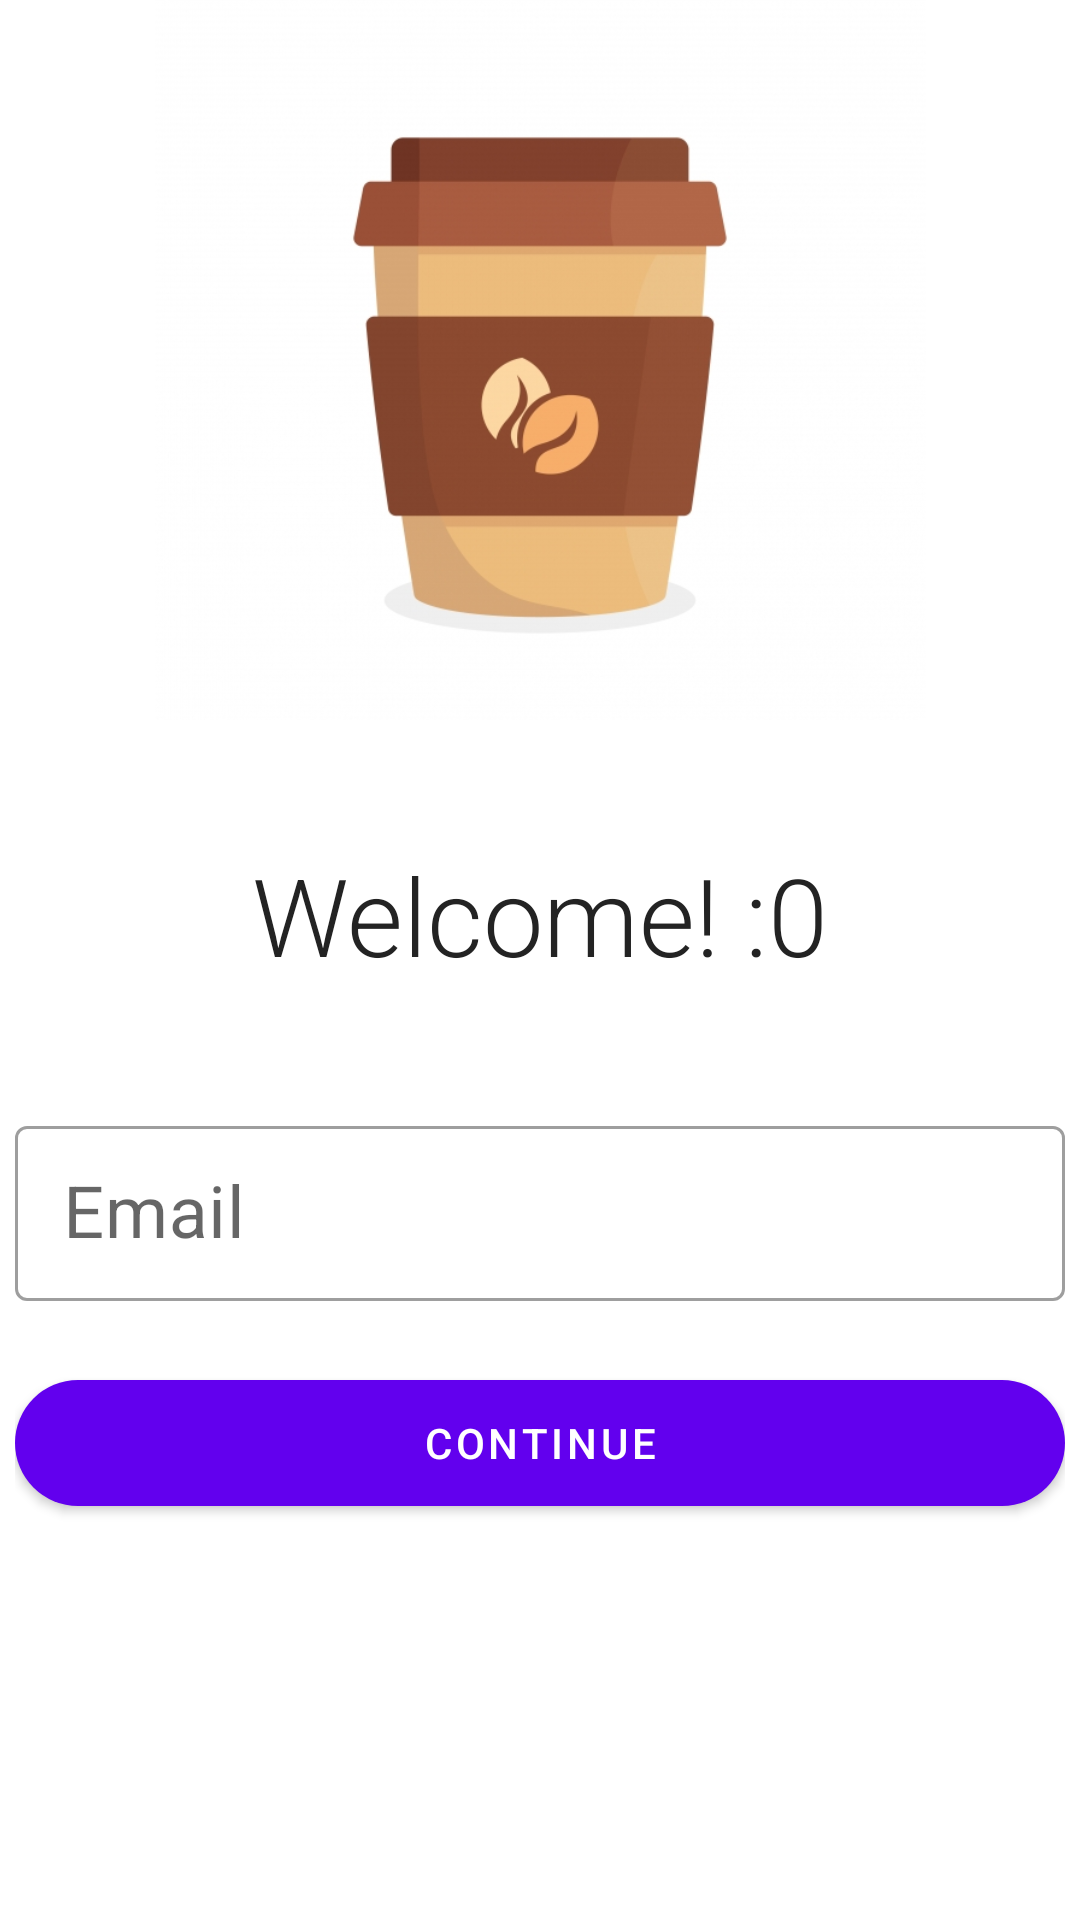

Reconstruct the res/layout file that produces this screen, plus the resources it refers to.
<!-- AndroidManifest.xml: application theme Theme.Venue -->
<!-- res/layout/activity_input_email.xml -->
<?xml version="1.0" encoding="utf-8"?>
<ScrollView xmlns:android="http://schemas.android.com/apk/res/android"
    xmlns:app="http://schemas.android.com/apk/res-auto"
    xmlns:tools="http://schemas.android.com/tools"
    android:layout_width="match_parent"
    android:layout_height="wrap_content"
    tools:context=".presentation.inputemail.InputEmailActivity">

    <LinearLayout
        android:layout_width="match_parent"
        android:layout_height="wrap_content"
        android:orientation="vertical">

        <FrameLayout
            android:layout_width="match_parent"
            android:layout_height="240dp" >

            <ImageView
                android:id="@+id/imageView"
                android:layout_width="wrap_content"
                android:layout_height="257dp"
                app:srcCompat="@drawable/coffee" />
        </FrameLayout>

        <TextView
            android:id="@+id/WelcomeTextView"
            android:layout_width="match_parent"
            android:layout_height="130dp"
            android:fontFamily="sans-serif-light"
            android:gravity="center"
            android:text="Welcome! :0"
            android:textColor="#232323"
            android:textSize="36sp" />

        <com.google.android.material.textfield.TextInputLayout
            android:id="@+id/emailTextInputLayout"
            style="@style/Widget.MaterialComponents.TextInputLayout.OutlinedBox.Dense"
            android:layout_width="350dp"
            android:layout_height="wrap_content"
            android:layout_gravity="bottom|center_horizontal"
            android:hint="@string/email"
            app:errorEnabled="true"
            app:layout_constraintVertical_bias="1.0">

            <com.google.android.material.textfield.TextInputEditText
                android:id="@+id/emailTextInputEditText"
                android:layout_width="match_parent"
                android:layout_height="wrap_content"
                android:inputType="textAutoComplete|textEmailAddress"
                android:lines="1"
                android:textSize="24sp" />

            <com.google.android.material.button.MaterialButton
                android:id="@+id/continueButton"
                android:layout_width="350dp"
                android:layout_height="54dp"
                android:layout_gravity="center_horizontal|bottom"
                android:layout_marginTop="0dp"
                android:text="@string/continue_btn"
                app:cornerRadius="200dp"
                app:layout_constraintBottom_toBottomOf="parent"
                app:layout_constraintEnd_toEndOf="parent"
                app:layout_constraintStart_toStartOf="parent"
                app:layout_constraintTop_toBottomOf="@+id/textField"
                app:layout_constraintVertical_bias="0.0" />

        </com.google.android.material.textfield.TextInputLayout>

    </LinearLayout>

</ScrollView>
<!-- resources referenced by this layout -->
<resources>
  <!-- drawable coffee: png bitmap (drawable, 111863 bytes) -->
  <string name="continue_btn">Continue</string>
  <string name="email">Email</string>
  <style name="Theme.Venue" parent="Theme.MaterialComponents.DayNight.NoActionBar">
          
          <item name="colorPrimary">@color/purple_500</item>
          <item name="colorPrimaryVariant">@color/purple_700</item>
          <item name="colorOnPrimary">@color/white</item>
          
          <item name="colorSecondary">@color/teal_200</item>
          <item name="colorSecondaryVariant">@color/teal_700</item>
          <item name="colorOnSecondary">@color/black</item>
          
          <item name="android:statusBarColor" tools:targetApi="l">?attr/colorPrimaryVariant</item>
          
      </style>
  <color name="purple_500">#FF6200EE</color>
  <color name="purple_700">#FF3700B3</color>
  <color name="white">#FFFFFFFF</color>
  <color name="teal_200">#FF03DAC5</color>
  <color name="teal_700">#FF018786</color>
  <color name="black">#FF000000</color>
</resources>
